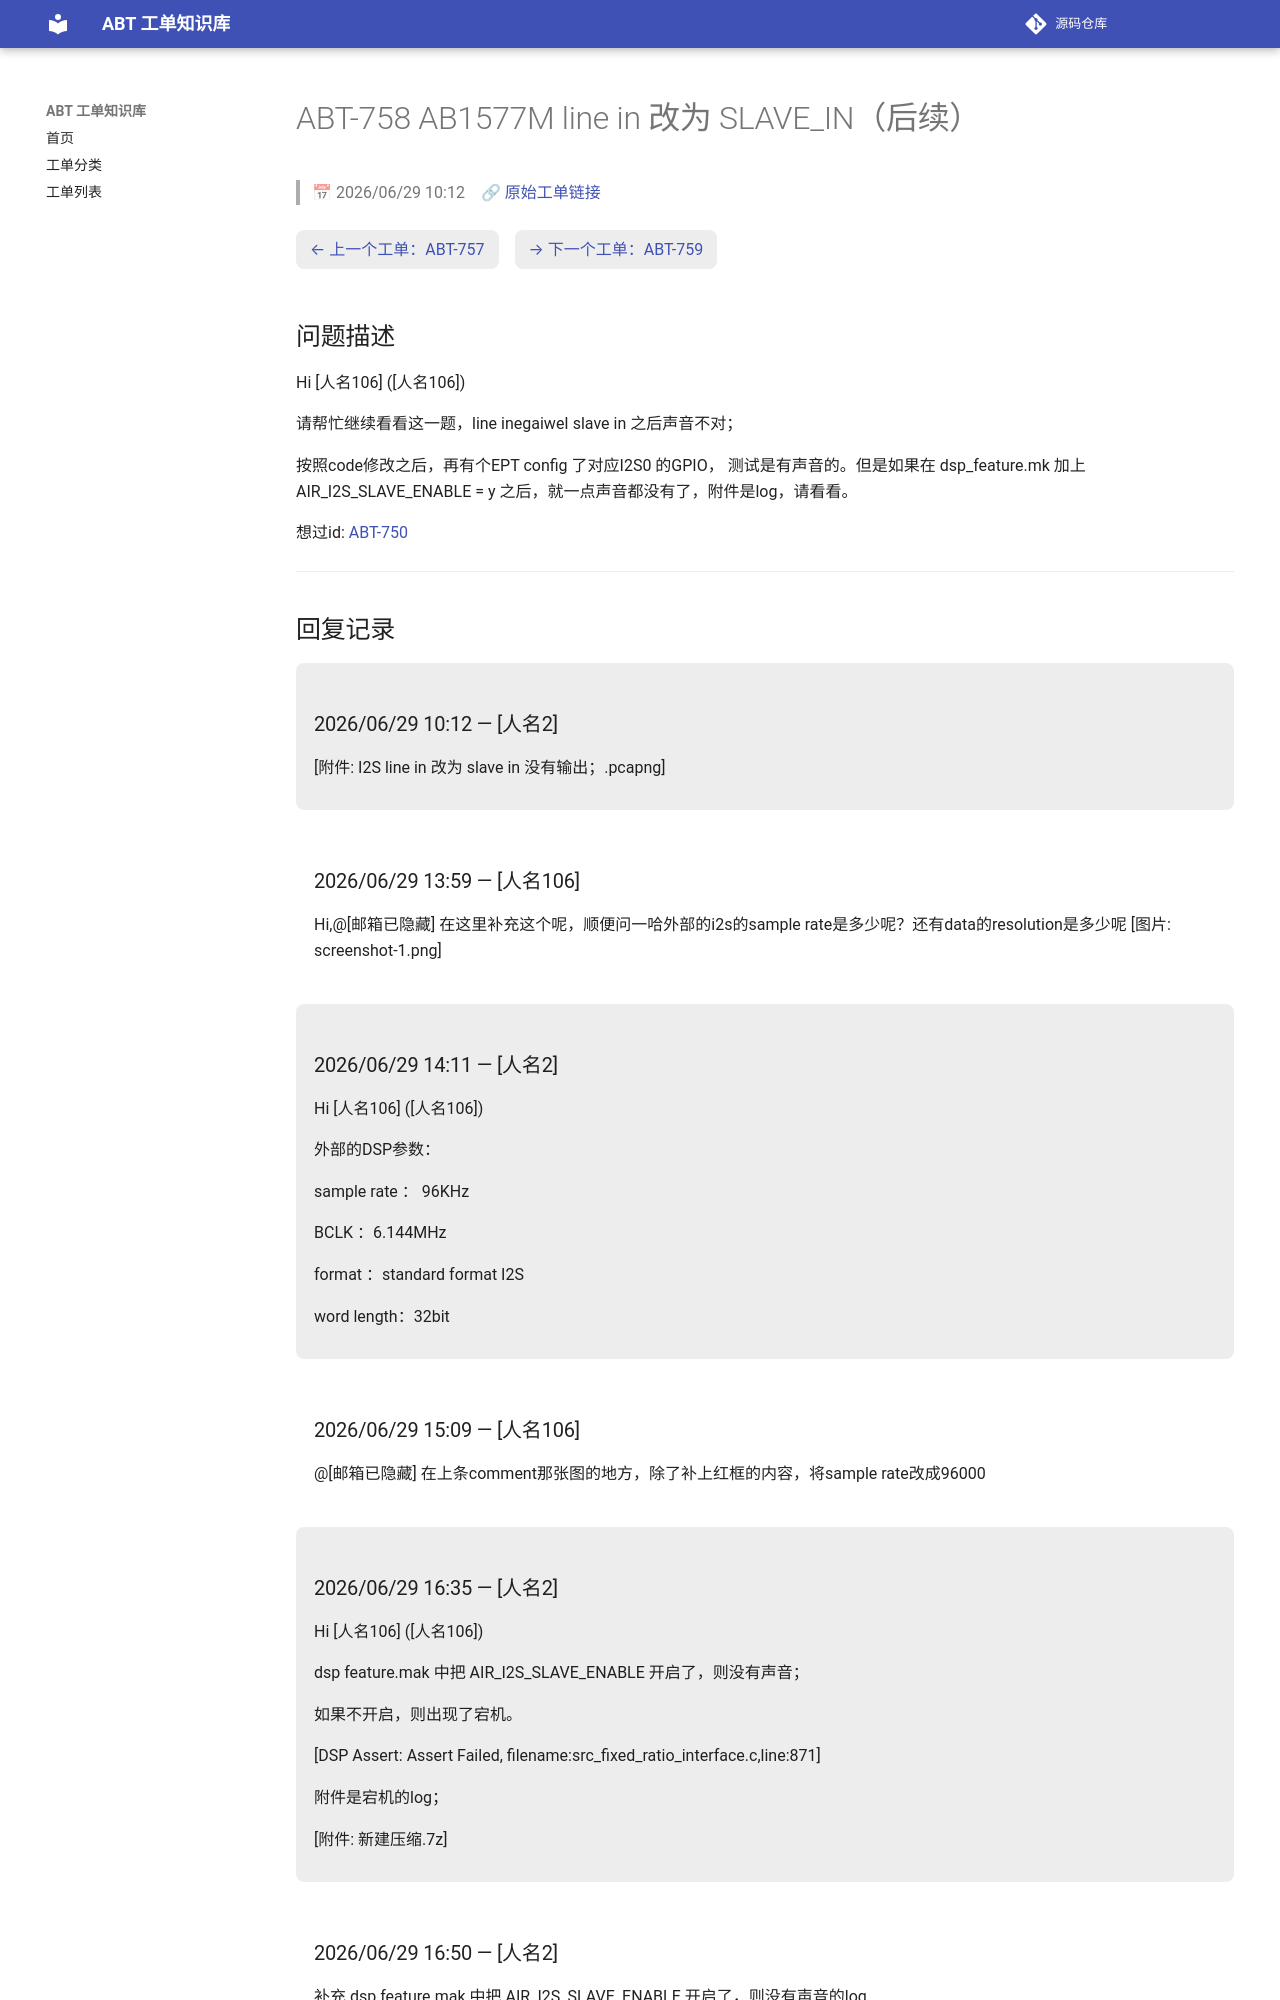

repository: luckycee/airoha-kb · page: tickets/ABT-758/index.html · generator: mkdocs

---
id: ABT-758
title: "AB1577M line in 改为 SLAVE_IN（后续）"
date: 2026/06/29 10:12
status: Closed
source: https://eservice.airoha.com.tw/servicedesk/customer/portal/1038/MIUIX1565-758
---

# ABT-758 AB1577M line in 改为 SLAVE_IN（后续）

> 📅 2026/06/29 10:12　🔗 [原始工单链接](https://eservice.airoha.com.tw/servicedesk/customer/portal/1038/MIUIX1565-758)

<div class="ticket-nav" markdown="1">

[← 上一个工单：ABT-757](ABT-757.md)　[→ 下一个工单：ABT-759](ABT-759.md)

</div>

## 问题描述

Hi [人名106] ([人名106])

请帮忙继续看看这一题，line inegaiweI slave in 之后声音不对；

按照code修改之后，再有个EPT config 了对应I2S0 的GPIO， 测试是有声音的。但是如果在 dsp_feature.mk 加上 AIR_I2S_SLAVE_ENABLE = y 之后，就一点声音都没有了，附件是log，请看看。

想过id: [ABT-750](ABT-750.md)

---

## 回复记录

<div class="reply odd" markdown="1">

### 2026/06/29 10:12 — [人名2]

[附件: I2S line in 改为 slave in 没有输出；.pcapng]

</div>

<div class="reply even" markdown="1">

### 2026/06/29 13:59 — [人名106]

Hi,@[邮箱已隐藏]
在这里补充这个呢，顺便问一哈外部的i2s的sample rate是多少呢？还有data的resolution是多少呢
 [图片: screenshot-1.png]

</div>

<div class="reply odd" markdown="1">

### 2026/06/29 14:11 — [人名2]

Hi [人名106] ([人名106])



外部的DSP参数：

sample rate ： 96KHz

BCLK ：6.144MHz

format ：standard format I2S

word length：32bit

</div>

<div class="reply even" markdown="1">

### 2026/06/29 15:09 — [人名106]

@[邮箱已隐藏]
在上条comment那张图的地方，除了补上红框的内容，将sample rate改成96000

</div>

<div class="reply odd" markdown="1">

### 2026/06/29 16:35 — [人名2]

Hi [人名106] ([人名106])



dsp  feature.mak  中把 AIR_I2S_SLAVE_ENABLE 开启了，则没有声音；

如果不开启，则出现了宕机。

[DSP Assert: Assert Failed, filename:src_fixed_ratio_interface.c,line:871]

附件是宕机的log；

[附件: 新建压缩.7z]

</div>

<div class="reply even" markdown="1">

### 2026/06/29 16:50 — [人名2]

补充 dsp feature.mak 中把 AIR_I2S_SLAVE_ENABLE 开启了，则没有声音的log

[附件: 新建压缩 (1).7z]

</div>

<div class="reply odd" markdown="1">
